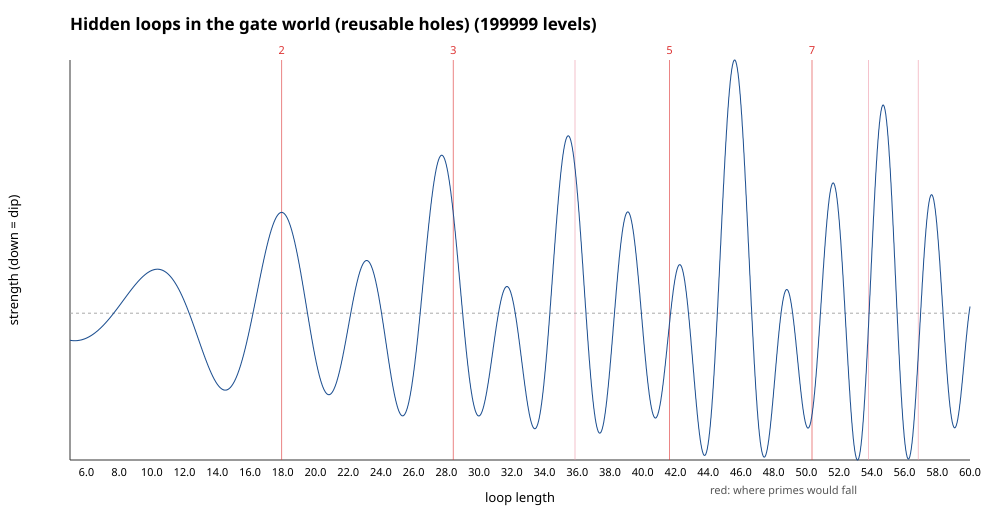

Data behind this chart, as committed beside it:
loop_length, strength
5, -0.5591
5.007, -0.5595
5.014, -0.5599
5.021, -0.5603
5.028, -0.5607
5.035, -0.5611
5.042, -0.5614
5.049, -0.5618
5.056, -0.5621
5.063, -0.5625
5.071, -0.5628
5.078, -0.5631
5.085, -0.5634
5.092, -0.5637
5.099, -0.564
5.106, -0.5642
5.113, -0.5645
5.12, -0.5647
5.127, -0.565
5.134, -0.5652
5.141, -0.5654
5.148, -0.5656
5.155, -0.5658
5.162, -0.566
5.169, -0.5662
5.176, -0.5664
5.183, -0.5665
5.19, -0.5667
5.197, -0.5668
5.204, -0.567
5.212, -0.5671
5.219, -0.5672
5.226, -0.5673
5.233, -0.5674
5.24, -0.5675
5.247, -0.5675
5.254, -0.5676
5.261, -0.5677
5.268, -0.5677
5.275, -0.5677
5.282, -0.5678
5.289, -0.5678
5.296, -0.5678
5.303, -0.5678
5.31, -0.5677
5.317, -0.5677
5.324, -0.5677
5.331, -0.5676
5.338, -0.5676
5.346, -0.5675
5.353, -0.5674
5.36, -0.5673
5.367, -0.5672
5.374, -0.5671
5.381, -0.567
5.388, -0.5669
5.395, -0.5667
5.402, -0.5666
5.409, -0.5664
5.416, -0.5662
... 7,741 more rows
